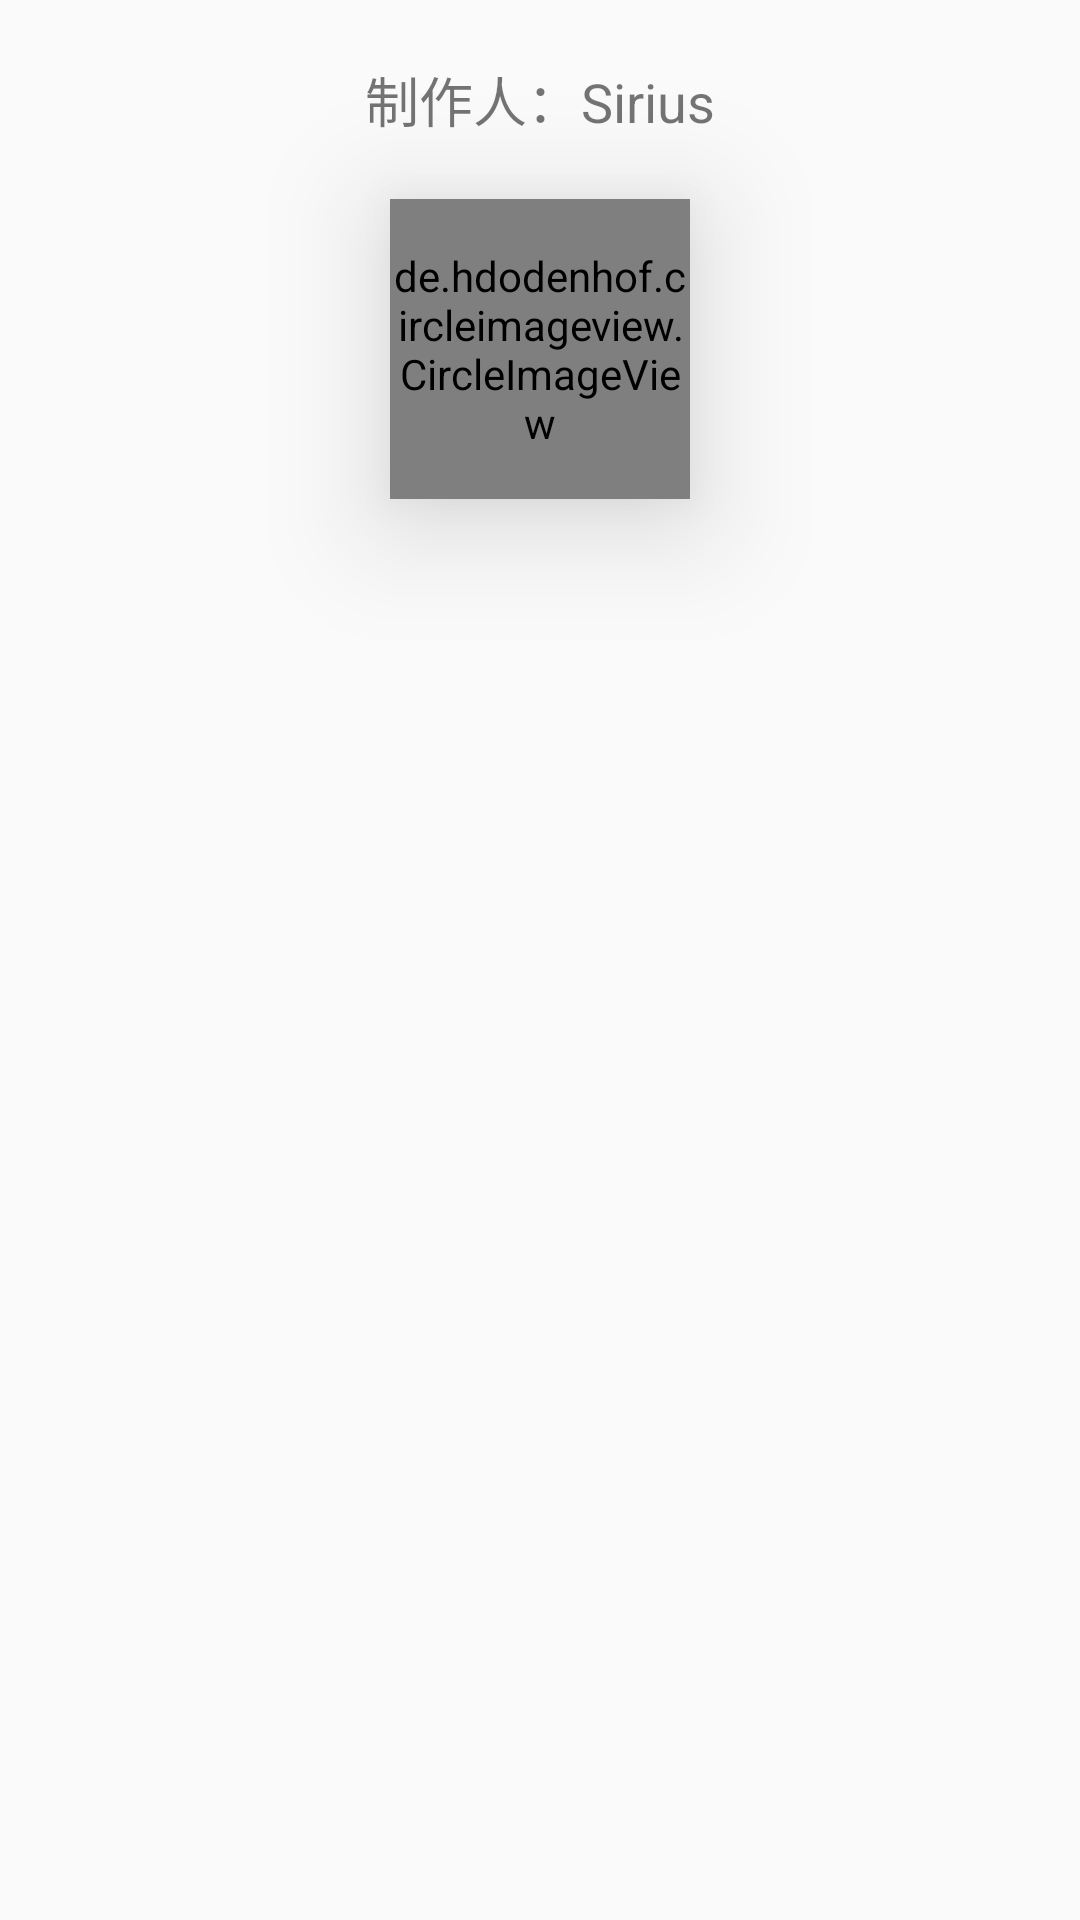

The Android layout XML behind this screen, and the referenced resources:
<!-- AndroidManifest.xml: activity theme Theme.AppCompat.Light.NoActionBar -->
<!-- res/layout/activity_fourth.xml -->
<?xml version="1.0" encoding="utf-8"?>
<LinearLayout
    xmlns:android="http://schemas.android.com/apk/res/android"
    xmlns:app="http://schemas.android.com/apk/res-auto"
    xmlns:tools="http://schemas.android.com/tools"
    android:layout_width="match_parent"
    android:layout_height="match_parent"
    android:orientation="vertical"
    tools:context=".FourthActivity">

    <TextView
        android:layout_width="match_parent"
        android:layout_height="wrap_content"
        android:layout_margin="20dp"
        android:textSize="18sp"
        android:gravity="center"
        android:text="制作人：Sirius"/>

    <de.hdodenhof.circleimageview.CircleImageView
        android:id="@+id/QQ_image"
        android:elevation="24dp"
        android:layout_width="100dp"
        android:layout_height="100dp"
        android:layout_gravity="center"
        android:src="@drawable/star" />
</LinearLayout>
<!-- resources referenced by this layout -->
<resources>
  <!-- drawable star: jpg bitmap (drawable, 33984 bytes) -->
</resources>
